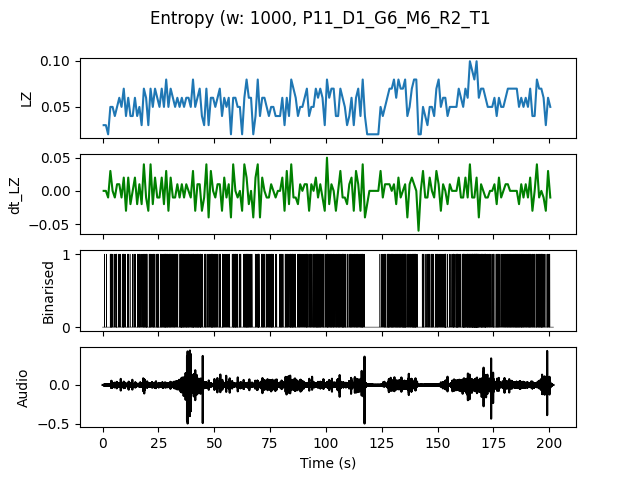

Values plotted in this chart, from the file beside it:
, t0, LZ, dt_LZ, IOI
0.0, 0.0, 0.0299, 0.0, 1.0
1.0, 1.0, 0.0299, 0.0, 1.0
2.0, 2.0, 0.01993, -0.009966, 0.0
3.0, 3.0, 0.04983, 0.0299, 0.2
4.0, 4.0, 0.04983, 0.0, 0.5
5.0, 5.0, 0.03986, -0.009966, 0.5
6.0, 6.0, 0.04983, 0.009966, 0.3333
7.0, 7.0, 0.05979, 0.009966, 0.5
8.0, 8.0, 0.04983, -0.009966, 0.5
9.0, 9.0, 0.06976, 0.01993, 0.2
10.0, 10.0, 0.03986, -0.0299, 1.0
11.0, 11.0, 0.05979, 0.01993, 0.25
12.0, 12.0, 0.03986, -0.01993, 1.0
13.0, 13.0, 0.03986, 0.0, 1.0
14.0, 14.0, 0.05979, 0.01993, 0.3333
15.0, 15.0, 0.03986, -0.01993, 0.5
16.0, 16.0, 0.04983, 0.009966, 0.25
17.0, 17.0, 0.0299, -0.01993, 1.0
18.0, 18.0, 0.06976, 0.03986, 0.2
19.0, 19.0, 0.05979, -0.009966, 0.1667
20.0, 20.0, 0.0299, -0.0299, 1.0
21.0, 21.0, 0.06976, 0.03986, 0.25
22.0, 22.0, 0.04983, -0.01993, 0.3333
23.0, 23.0, 0.06976, 0.01993, 0.3333
24.0, 24.0, 0.05979, -0.009966, 0.2
25.0, 25.0, 0.04983, -0.009966, 0.5
26.0, 26.0, 0.06976, 0.01993, 0.25
27.0, 27.0, 0.04983, -0.01993, 0.25
28.0, 28.0, 0.07973, 0.0299, 0.1667
29.0, 29.0, 0.04983, -0.0299, 0.3333
30.0, 30.0, 0.06976, 0.01993, 0.25
31.0, 31.0, 0.05979, -0.009966, 0.3333
32.0, 32.0, 0.04983, -0.009966, 0.25
33.0, 33.0, 0.05979, 0.009966, 0.3333
34.0, 34.0, 0.04983, -0.009966, 0.3333
35.0, 35.0, 0.05979, 0.009966, 0.1667
36.0, 36.0, 0.04983, -0.009966, 0.25
37.0, 37.0, 0.05979, 0.009966, 0.1667
38.0, 38.0, 0.05979, 0.0, 0.25
39.0, 39.0, 0.04983, -0.009966, 0.3333
40.0, 40.0, 0.07973, 0.0299, 0.1429
41.0, 41.0, 0.04983, -0.0299, 0.2
42.0, 42.0, 0.05979, 0.009966, 0.2
43.0, 43.0, 0.06976, 0.009966, 0.1667
44.0, 44.0, 0.03986, -0.0299, 0.5
45.0, 45.0, 0.0299, -0.009966, 1.0
46.0, 46.0, 0.06976, 0.03986, 0.25
47.0, 47.0, 0.0299, -0.03986, 1.0
48.0, 48.0, 0.05979, 0.0299, 0.2
49.0, 49.0, 0.05979, 0.0, 0.2
50.0, 50.0, 0.04983, -0.009966, 0.3333
51.0, 51.0, 0.05979, 0.009966, 0.5
52.0, 52.0, 0.06976, 0.009966, 0.25
53.0, 53.0, 0.03986, -0.0299, 0.3333
54.0, 54.0, 0.05979, 0.01993, 0.5
55.0, 55.0, 0.04983, -0.009966, 0.5
56.0, 56.0, 0.05979, 0.009966, 0.25
57.0, 57.0, 0.01993, -0.03986, 0.0
58.0, 58.0, 0.05979, 0.03986, 0.2
59.0, 59.0, 0.05979, 0.0, 0.1667
... 141 more rows
